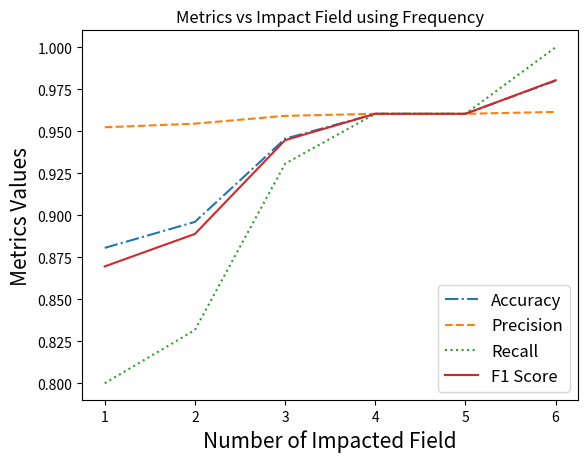

The script that saved this image:
import numpy as np
import matplotlib.pyplot as plt

def caluclateMetrics(tp, tn, fp, fn):
    accuracy = (tp + tn) / (tp + tn + fp + fn)
    precision = tp / (tp + fp)
    recall = tp / (tp + fn)
    f1_score = 2 * (precision * recall) / (precision + recall)
    return accuracy, precision, recall, f1_score

ImpactField = []
ImpactField.append(caluclateMetrics(80,97,4,20))
ImpactField.append(caluclateMetrics(84,97,4,17))
ImpactField.append(caluclateMetrics(94,97,4,7))
ImpactField.append(caluclateMetrics(97,97,4,4))
ImpactField.append(caluclateMetrics(97,97,4,4))
ImpactField.append(caluclateMetrics(100,97,4,0))
print(ImpactField)

#plot accuracy vs impact field
x = [1,2,3,4,5,6]
Accuracy = []
Precision = []
Recall = []
F1_Score = []
for i in range(len(ImpactField)):
    Accuracy.append(ImpactField[i][0])
    Precision.append(ImpactField[i][1])
    Recall.append(ImpactField[i][2])
    F1_Score.append(ImpactField[i][3])
plt.plot(x, Accuracy, label = "Accuracy", linestyle='-.')
plt.plot(x, Precision, label = "Precision", linestyle='--')
plt.plot(x, Recall, label = "Recall", linestyle=':')
plt.plot(x, F1_Score, label = "F1 Score",linestyle='-')
plt.xlabel('Number of Impacted Field', fontsize=15)
plt.ylabel('Metrics Values', fontsize=15)
plt.title('Metrics vs Impact Field using Frequency')
plt.legend(fontsize=12)
plt.show()
# y = []
# for i in range(len(ImpactField)):
#     y.append(ImpactField[i][0])
# plt.plot(x, y, label = "Accuracy")
# plt.xlabel('Impact Field')
# plt.ylabel('Accuracy')
# plt.title('Accuracy vs Impact Field')
# plt.legend()
# plt.show()

# #plot precision vs impact field
# x = [1,2,3,4,5,6]
# y = []
# for i in range(len(ImpactField)):
#     y.append(ImpactField[i][1])
# plt.plot(x, y, label = "Precision")
# plt.xlabel('Impact Field')
# plt.ylabel('Precision')
# plt.title('Precision vs Impact Field')
# plt.legend()    
# plt.show()

# #plot recall vs impact field
# x = [1,2,3,4,5,6]
# y = []
# for i in range(len(ImpactField)):
#     y.append(ImpactField[i][2])
# plt.plot(x, y, label = "Recall")
# plt.xlabel('Impact Field')
# plt.ylabel('Recall')
# plt.title('Recall vs Impact Field')
# plt.legend()
# plt.show()

# #plot f1 score vs impact field
# x = [1,2,3,4,5,6]
# y = []
# for i in range(len(ImpactField)):
#     y.append(ImpactField[i][3])
# plt.plot(x, y, label = "F1 Score")
# plt.xlabel('Impact Field')
# plt.ylabel('F1 Score')
# plt.title('F1 Score vs Impact Field')
# plt.legend()
# plt.show()


